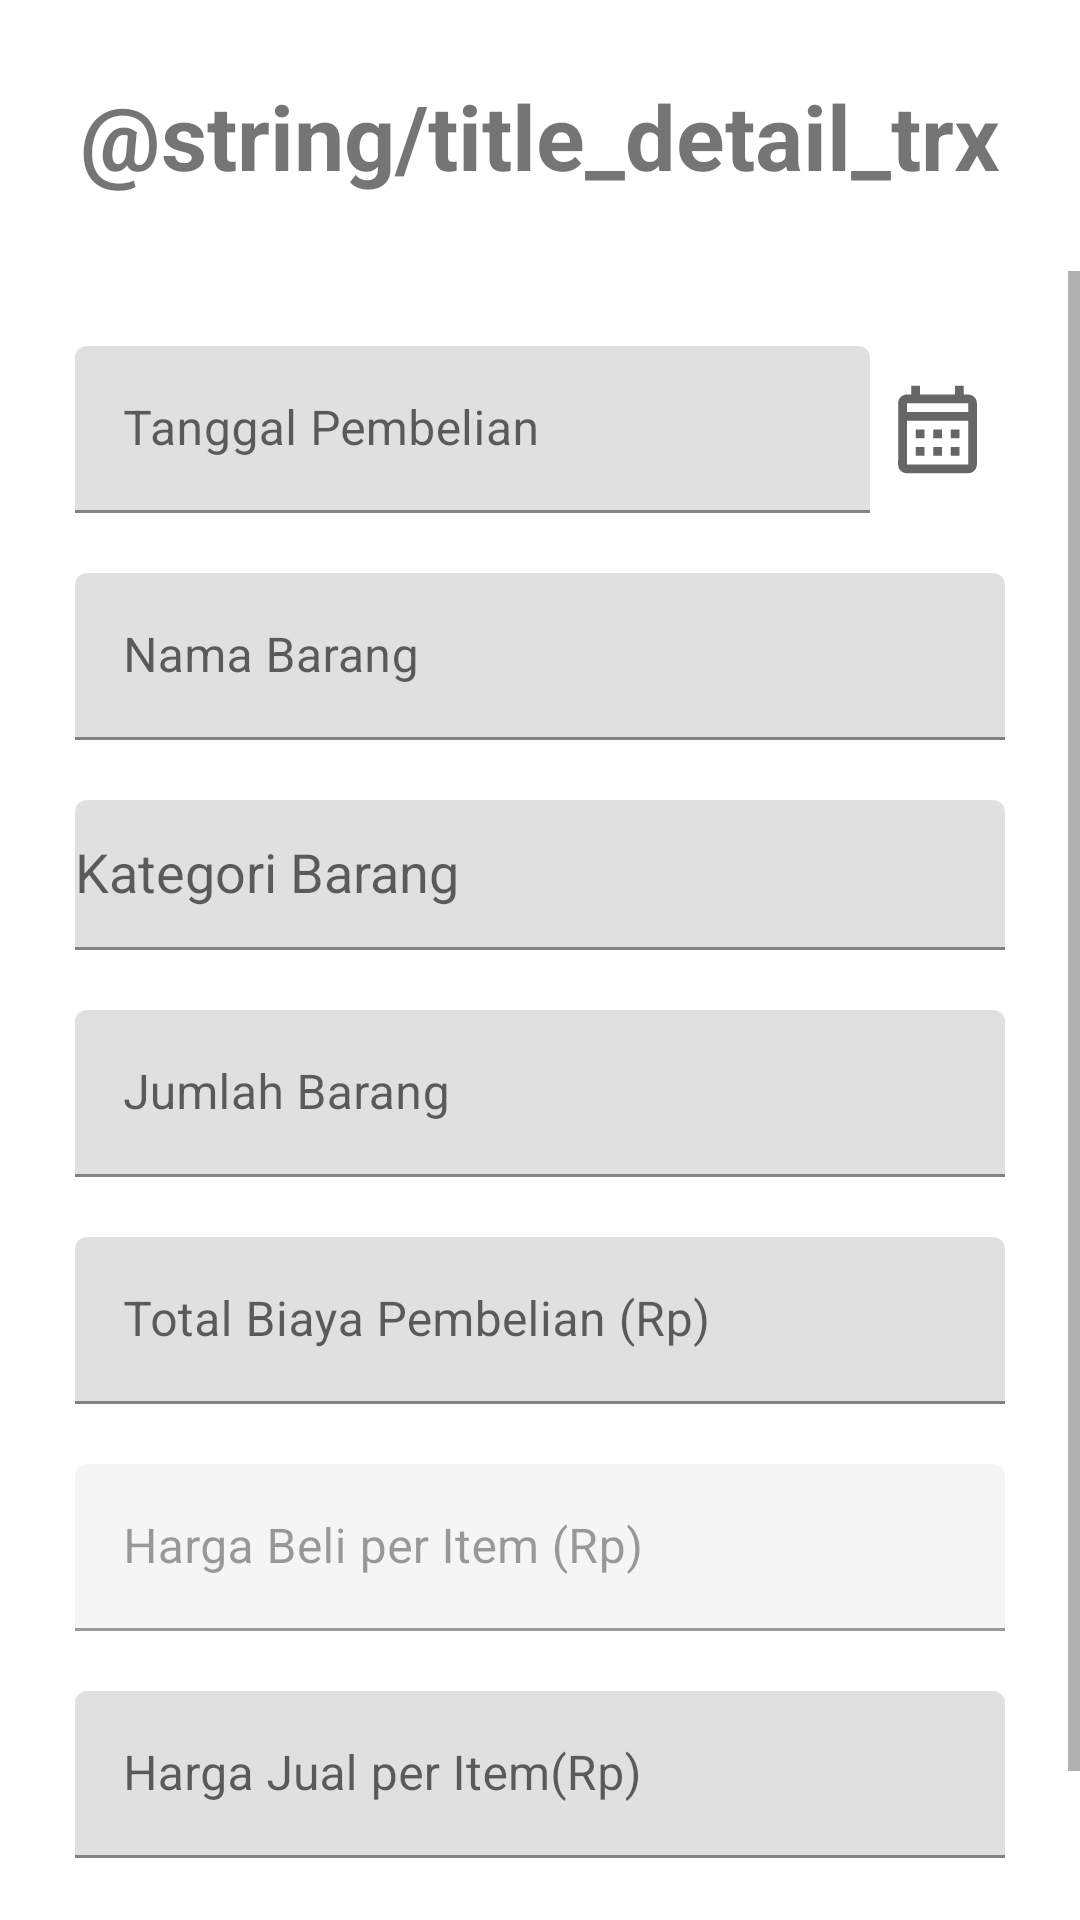

Layout XML and referenced resources for this Android screen:
<!-- AndroidManifest.xml: application theme Theme.SahabatToko -->
<!-- res/layout/fragment_detail_transaksi.xml -->
<?xml version="1.0" encoding="utf-8"?>
<RelativeLayout xmlns:android="http://schemas.android.com/apk/res/android"
    xmlns:app="http://schemas.android.com/apk/res-auto"
    xmlns:tools="http://schemas.android.com/tools"
    android:layout_width="match_parent"
    android:layout_height="match_parent"
    tools:context=".tampiltransaksi.FragmentDetailTransaksi">

    <TextView
        android:layout_width="match_parent"
        android:layout_height="wrap_content"
        android:gravity="center"
        android:text="@string/title_detail_trx"
        android:textSize="30sp"
        android:textStyle="bold"
        android:layout_marginTop="25dp"
        android:layout_alignParentTop="true"
        android:id="@+id/tvtitle_tambah_brg"/>

    <ScrollView
        android:layout_width="match_parent"
        android:layout_height="wrap_content"
        android:layout_below="@+id/tvtitle_tambah_brg"
        android:layout_marginTop="25dp"
        >
        <LinearLayout
            android:layout_width="match_parent"
            android:layout_height="wrap_content"
            android:orientation="vertical"
            android:layout_margin="25dp">
            <LinearLayout
                android:layout_width="match_parent"
                android:layout_height="wrap_content"
                android:layout_marginBottom="20dp"
                android:orientation="horizontal">
                <com.google.android.material.textfield.TextInputLayout
                    android:layout_width="0dp"
                    android:layout_height="wrap_content"
                    android:layout_weight=".7"
                    android:id="@+id/edbbtglbeli"
                    android:hint="@string/title_tglbeli"
                    android:ems="10">
                    <com.google.android.material.textfield.TextInputEditText
                        android:layout_width="match_parent"
                        android:layout_height="wrap_content"/>
                </com.google.android.material.textfield.TextInputLayout>
                <ImageView
                    android:layout_width="35dp"
                    android:layout_height="match_parent"
                    android:id="@+id/btnbbtglbeli"
                    android:src="@drawable/ic_outline_calendar_month_12"
                    android:layout_centerInParent="true"
                    android:layout_margin="5dp"/>
            </LinearLayout>
            <com.google.android.material.textfield.TextInputLayout
                android:layout_width="match_parent"
                android:layout_height="wrap_content"
                android:id="@+id/edbbnmbrg"
                android:hint="@string/title_namabrg"
                android:layout_marginBottom="20dp"
                android:ems="10">
                <com.google.android.material.textfield.TextInputEditText
                    android:layout_width="match_parent"
                    android:layout_height="wrap_content"/>
            </com.google.android.material.textfield.TextInputLayout>

            <com.google.android.material.textfield.TextInputLayout
                android:layout_width="match_parent"
                android:layout_height="50dp"
                android:hint="@string/title_ktgrbrg"
                android:layout_marginBottom="20dp"
                android:ems="10">
                <AutoCompleteTextView
                    android:id="@+id/ddaktgr"
                    android:layout_width="match_parent"
                    android:layout_height="match_parent"/>
            </com.google.android.material.textfield.TextInputLayout>

            <com.google.android.material.textfield.TextInputLayout
                android:layout_width="match_parent"
                android:layout_height="wrap_content"
                android:id="@+id/edbbjmlhbrg"
                android:hint="@string/title_jmlhbrg"
                android:layout_marginBottom="20dp"
                android:ems="10">
                <com.google.android.material.textfield.TextInputEditText
                    android:layout_width="match_parent"
                    android:layout_height="wrap_content"/>
            </com.google.android.material.textfield.TextInputLayout>

            <com.google.android.material.textfield.TextInputLayout
                android:layout_width="match_parent"
                android:layout_height="wrap_content"
                android:id="@+id/edbbbeli"
                android:hint="@string/title_ttlbeli"
                android:layout_marginBottom="20dp"
                android:ems="10">
                <com.google.android.material.textfield.TextInputEditText
                    android:layout_width="match_parent"
                    android:layout_height="wrap_content"/>
            </com.google.android.material.textfield.TextInputLayout>


            <com.google.android.material.textfield.TextInputLayout
                android:layout_width="match_parent"
                android:layout_height="wrap_content"
                android:id="@+id/edbbbelisatu"
                android:hint="@string/title_hrgbeli"
                android:layout_marginBottom="20dp"
                android:enabled="false"
                android:ems="10">
                <com.google.android.material.textfield.TextInputEditText
                    android:layout_width="match_parent"
                    android:layout_height="wrap_content"/>
            </com.google.android.material.textfield.TextInputLayout>

            <com.google.android.material.textfield.TextInputLayout
                android:layout_width="match_parent"
                android:layout_height="wrap_content"
                android:id="@+id/edbbjual"
                android:hint="@string/title_hrgjual"
                android:layout_marginBottom="20dp"
                android:ems="10">
                <com.google.android.material.textfield.TextInputEditText
                    android:layout_width="match_parent"
                    android:layout_height="wrap_content"/>
            </com.google.android.material.textfield.TextInputLayout>

            <RelativeLayout
                android:layout_width="match_parent"
                android:layout_height="wrap_content">
                <LinearLayout
                    android:layout_width="match_parent"
                    android:layout_height="wrap_content"
                    android:orientation="horizontal">
                    <Button
                        android:layout_width="0dp"
                        android:layout_height="wrap_content"
                        android:layout_weight=".5"
                        android:text="@string/title_hapus_trx"
                        android:id="@+id/btnhpsbtrx"
                        android:textAllCaps="true"
                        android:textColor="@android:color/white" />
                    <Button
                        android:layout_width="0dp"
                        android:layout_height="wrap_content"
                        android:layout_weight=".5"
                        android:text="@string/title_ubah_trx"
                        android:id="@+id/btnubhbtx"
                        android:textAllCaps="true"
                        android:layout_marginLeft="5dp"
                        android:textColor="@android:color/white" />

                </LinearLayout>
                 </RelativeLayout>
        </LinearLayout>
    </ScrollView>
</RelativeLayout>
<!-- resources referenced by this layout -->
<resources>
  <!-- drawable ic_outline_calendar_month_12 (drawable) -->
  <vector android:height="12dp" android:tint="?attr/colorControlNormal"
      android:viewportHeight="24" android:viewportWidth="24"
      android:width="12dp" xmlns:android="http://schemas.android.com/apk/res/android">
      <path android:fillColor="@android:color/white" android:pathData="M19,4h-1V2h-2v2H8V2H6v2H5C3.89,4 3.01,4.9 3.01,6L3,20c0,1.1 0.89,2 2,2h14c1.1,0 2,-0.9 2,-2V6C21,4.9 20.1,4 19,4zM19,20H5V10h14V20zM19,8H5V6h14V8zM9,14H7v-2h2V14zM13,14h-2v-2h2V14zM17,14h-2v-2h2V14zM9,18H7v-2h2V18zM13,18h-2v-2h2V18zM17,18h-2v-2h2V18z"/>
  </vector>
  <string name="title_hapus_trx">Hapus Transaksi</string>
  <string name="title_hrgbeli">Harga Beli per Item (Rp)</string>
  <string name="title_hrgjual">Harga Jual per Item(Rp)</string>
  <string name="title_jmlhbrg">Jumlah Barang</string>
  <string name="title_ktgrbrg">Kategori Barang</string>
  <string name="title_namabrg">Nama Barang</string>
  <string name="title_tglbeli">Tanggal Pembelian</string>
  <string name="title_ttlbeli">Total Biaya Pembelian (Rp)</string>
  <style name="Theme.SahabatToko" parent="Theme.MaterialComponents.DayNight.DarkActionBar">
          
          <item name="colorPrimary">@color/purple_500</item>
          <item name="colorPrimaryVariant">@color/purple_700</item>
          <item name="colorOnPrimary">@color/white</item>
          
          <item name="colorSecondary">@color/teal_200</item>
          <item name="colorSecondaryVariant">@color/teal_700</item>
          <item name="colorOnSecondary">@color/black</item>
          
          <item name="android:statusBarColor" tools:targetApi="l">?attr/colorPrimaryVariant</item>
          
      </style>
  <!-- not gathered from this repository: default colours our renderer supplied (Android Studio template values) -->
  <color name="purple_500">#FF6200EE</color>
  <color name="purple_700">#FF3700B3</color>
  <color name="teal_200">#FF03DAC5</color>
  <color name="teal_700">#FF018786</color>
  <color name="black">#FF000000</color>
  <color name="white">#FFFFFFFF</color>
</resources>
